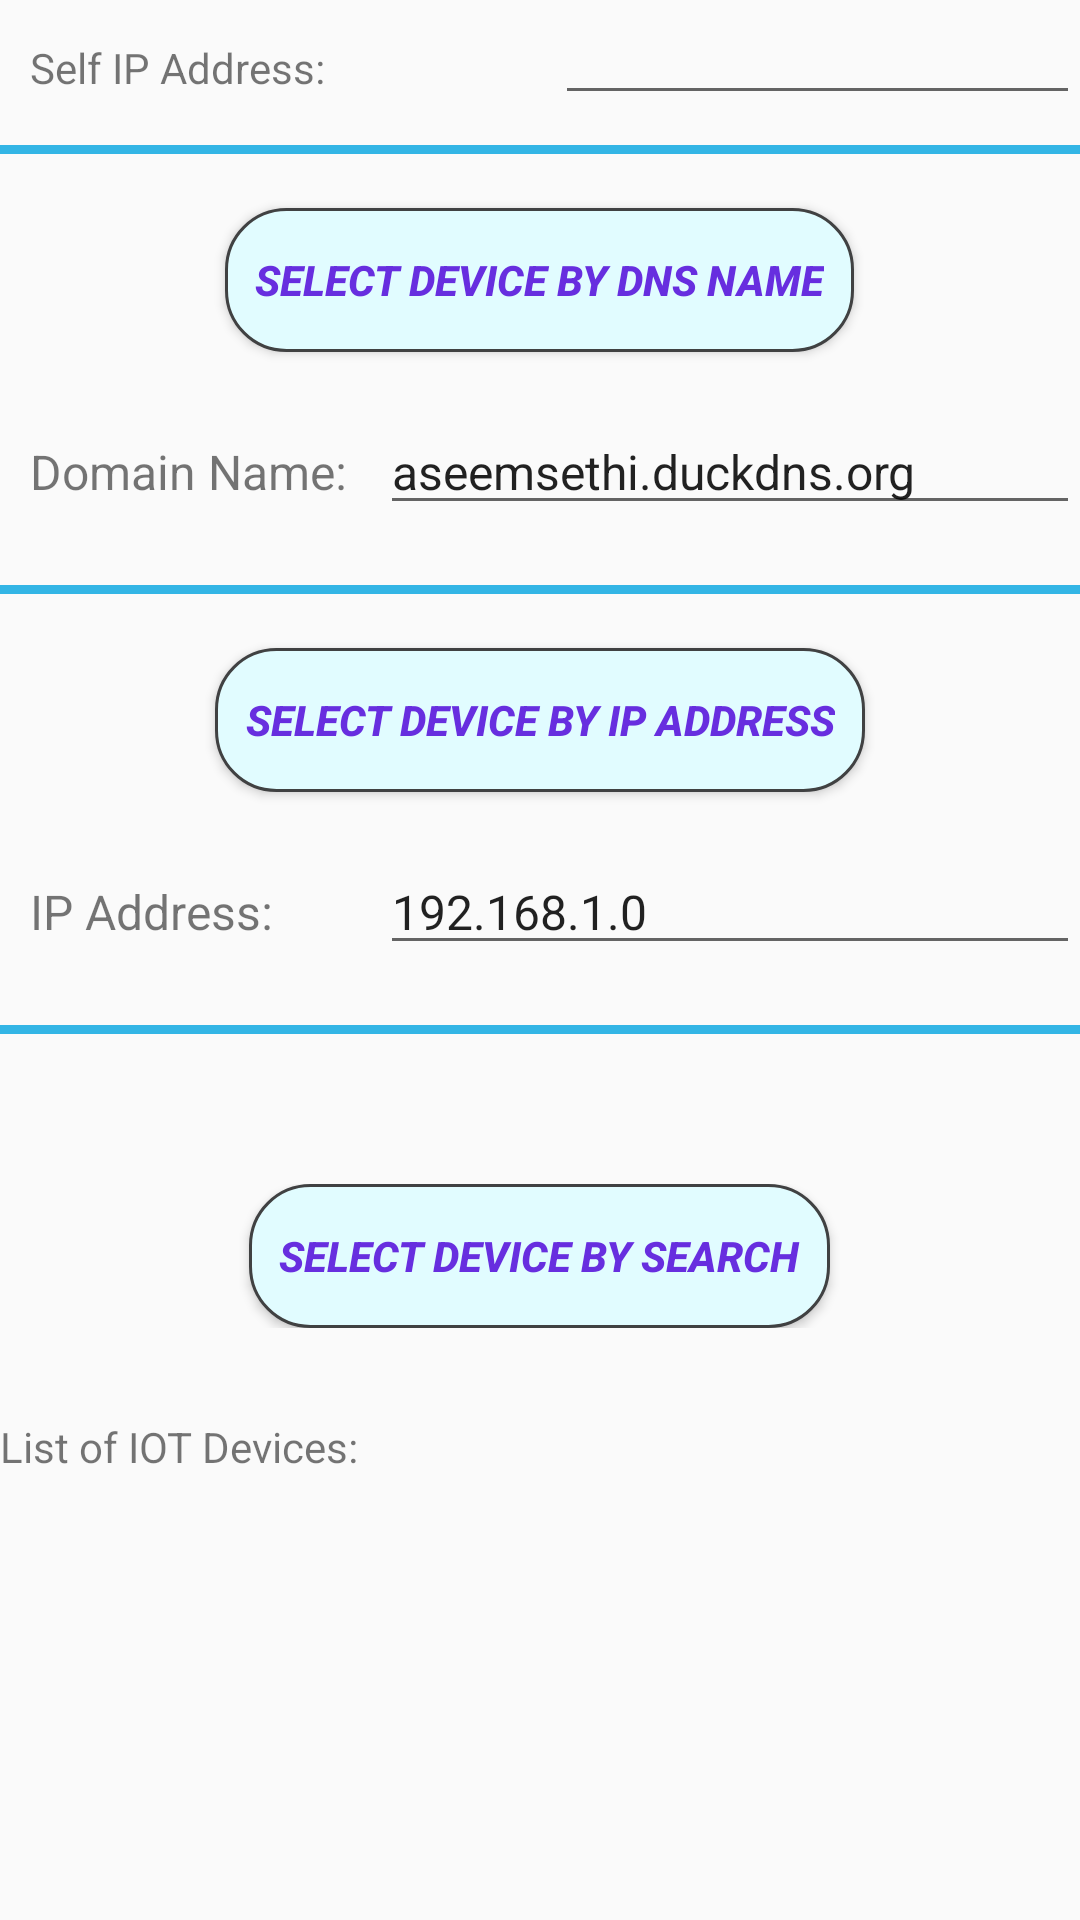

Reconstruct the res/layout file that produces this screen, plus the resources it refers to.
<!-- AndroidManifest.xml: activity theme AppTheme.NoActionBar -->
<!-- res/layout/activity_mdns.xml -->
<?xml version="1.0" encoding="utf-8"?>
<LinearLayout xmlns:android="http://schemas.android.com/apk/res/android"
    xmlns:app="http://schemas.android.com/apk/res-auto"
    xmlns:tools="http://schemas.android.com/tools"
    android:orientation="vertical"
    android:layout_width="match_parent"
    android:layout_height="match_parent"
    tools:context=".mdnsActivity">

    <LinearLayout
        android:layout_width="match_parent"
        android:layout_height="wrap_content"
        android:layout_marginLeft="10dp"
        android:layout_marginTop="5dp"
        android:orientation="horizontal">

        <TextView
            android:id="@+id/text11"
            android:layout_width="0dp"
            android:layout_weight="1"
            android:layout_height="wrap_content"
            android:background="@drawable/my_border"
            android:inputType="textPersonName"
            android:text="Self IP Address:" />

        <EditText
            android:id="@+id/mdns_self_ipaddress"
            android:layout_width="0dp"
            android:layout_weight="1"
            android:layout_height="wrap_content"
            android:textSize="12sp"
            android:inputType="textPersonName" />
    </LinearLayout>

    <View
        android:layout_width="match_parent"
        android:layout_marginTop="10dp"
        android:layout_height="3dp"
        android:background="@android:color/holo_blue_light"/>

    <LinearLayout
        android:layout_width="match_parent"
        android:layout_height="70dp"
        android:layout_marginTop="5dp"
        android:gravity="center"
        android:orientation="horizontal">

        <Button
            android:id="@+id/setmyDomain"
            android:layout_width="wrap_content"
            android:layout_height="wrap_content"
            android:layout_marginTop="2dp"
            android:background="@drawable/rounded_corner"
            android:paddingHorizontal="10dp"
            android:text="Select Device by DNS Name"
            android:textColor="#672edf"
            android:textStyle="bold|italic" />
    </LinearLayout>

    <LinearLayout
        android:layout_width="match_parent"
        android:layout_height="wrap_content"
        android:layout_marginLeft="10dp"
        android:layout_marginTop="10dp"
        android:orientation="horizontal">

        <TextView
            android:layout_width="0dp"
            android:layout_weight="1"
            android:layout_height="wrap_content"
            android:background="@drawable/my_border"
            android:textSize="16dp"
            android:inputType="textPersonName"
            android:text="Domain Name:" />

        <EditText
            android:id="@+id/myDomain"
            android:layout_width="0dp"
            android:layout_weight="2"
            android:layout_height="wrap_content"
            android:textSize="16sp"
            android:text="aseemsethi.duckdns.org"
            android:inputType="textPersonName" />
    </LinearLayout>



    <View
        android:layout_width="match_parent"
        android:layout_marginTop="20dp"
        android:layout_height="3dp"
        android:background="@android:color/holo_blue_light"/>

    <LinearLayout
        android:layout_width="match_parent"
        android:layout_height="70dp"
        android:layout_marginTop="5dp"
        android:gravity="center"
        android:orientation="horizontal">

        <Button
            android:id="@+id/setmyIP"
            android:layout_width="wrap_content"
            android:layout_height="wrap_content"
            android:layout_marginTop="2dp"
            android:background="@drawable/rounded_corner"
            android:paddingHorizontal="10dp"
            android:text="Select Device by IP Address"
            android:textColor="#672edf"
            android:textStyle="bold|italic" />
    </LinearLayout>

    <LinearLayout
        android:layout_width="match_parent"
        android:layout_height="wrap_content"
        android:layout_marginLeft="10dp"
        android:layout_marginTop="10dp"
        android:orientation="horizontal">

        <TextView
            android:layout_width="0dp"
            android:layout_weight="1"
            android:layout_height="wrap_content"
            android:background="@drawable/my_border"
            android:textSize="16dp"
            android:inputType="textPersonName"
            android:text="IP Address:" />

        <EditText
            android:id="@+id/devIP"
            android:layout_width="0dp"
            android:layout_weight="2"
            android:layout_height="wrap_content"
            android:textSize="16sp"
            android:text="192.168.1.0"
            android:inputType="textPersonName" />
    </LinearLayout>


    <View
        android:layout_width="match_parent"
        android:layout_marginTop="20dp"
        android:layout_height="3dp"
        android:background="@android:color/holo_blue_light"/>

    <LinearLayout
        android:layout_width="match_parent"
        android:layout_height="wrap_content"
        android:layout_marginTop="50dp"
        android:gravity="center"
        android:orientation="horizontal">

        <Button
            android:id="@+id/mDNSStartB"
            android:layout_width="wrap_content"
            android:layout_height="wrap_content"
            android:textColor="#672edf"
            android:textStyle="bold|italic"
            android:paddingHorizontal="10dp"
            android:background="@drawable/rounded_corner"
            android:text="Select Device by Search" />
    </LinearLayout>

    <TextView
        android:id="@+id/hosts"
        android:layout_width="wrap_content"
        android:layout_height="wrap_content"
        android:layout_marginTop="30dp"
        android:inputType="textPersonName"
        android:text="List of IOT Devices:" />

    <android.support.v7.widget.RecyclerView
        android:id="@+id/iot_recycler_view"
        android:layout_width="368dp"
        android:layout_height="150dp"
        android:layout_margin="10dp"
        android:layout_marginLeft="10dp"
        android:layout_marginTop="10dp"
        android:layout_marginEnd="10dp"
        android:layout_marginRight="10dp"
        android:layout_marginBottom="10dp"
        android:fillViewport="true"
        android:scrollbars="vertical"
        android:verticalScrollbarPosition="right"
        app:layout_behavior="@string/appbar_scrolling_view_behavior">
    </android.support.v7.widget.RecyclerView>

</LinearLayout>
<!-- resources referenced by this layout -->
<resources>
  <!-- drawable my_border (drawable) -->
  <?xml version="1.0" encoding="utf-8"?>
  <selector xmlns:android="http://schemas.android.com/apk/res/android">
  
      <shape xmlns:android="http://schemas.android.com/apk/res/android"
          android:shape="rectangle" >
  
          
          <solid
              android:color="@android:color/holo_blue_light">
          </solid>
  
          
          <stroke
              android:width="1dp"
              android:color="@android:color/black">
          </stroke>
  
          
          <corners
              android:radius="2dp"   >
          </corners>
  
      </shape>
  
  </selector>
  <!-- drawable rounded_corner (drawable) -->
  <?xml version="1.0" encoding="utf-8"?>
  <shape xmlns:android="http://schemas.android.com/apk/res/android" >
      <stroke
          android:width="1dp"
          android:color="@color/colorPrimary" />
  
      <solid android:color="#e1fcff" />
      <padding
          android:left="1dp"
          android:right="1dp"
          android:bottom="1dp"
          android:top="1dp" />
  
      <corners android:radius="20dp" />
  </shape>
  <style name="AppTheme.NoActionBar">
          <item name="windowActionBar">false</item>
          <item name="windowNoTitle">true</item>
      </style>
  <color name="colorPrimary">@color/evercam_dark_gray</color>
  <color name="evercam_dark_gray">#404142</color>
</resources>
